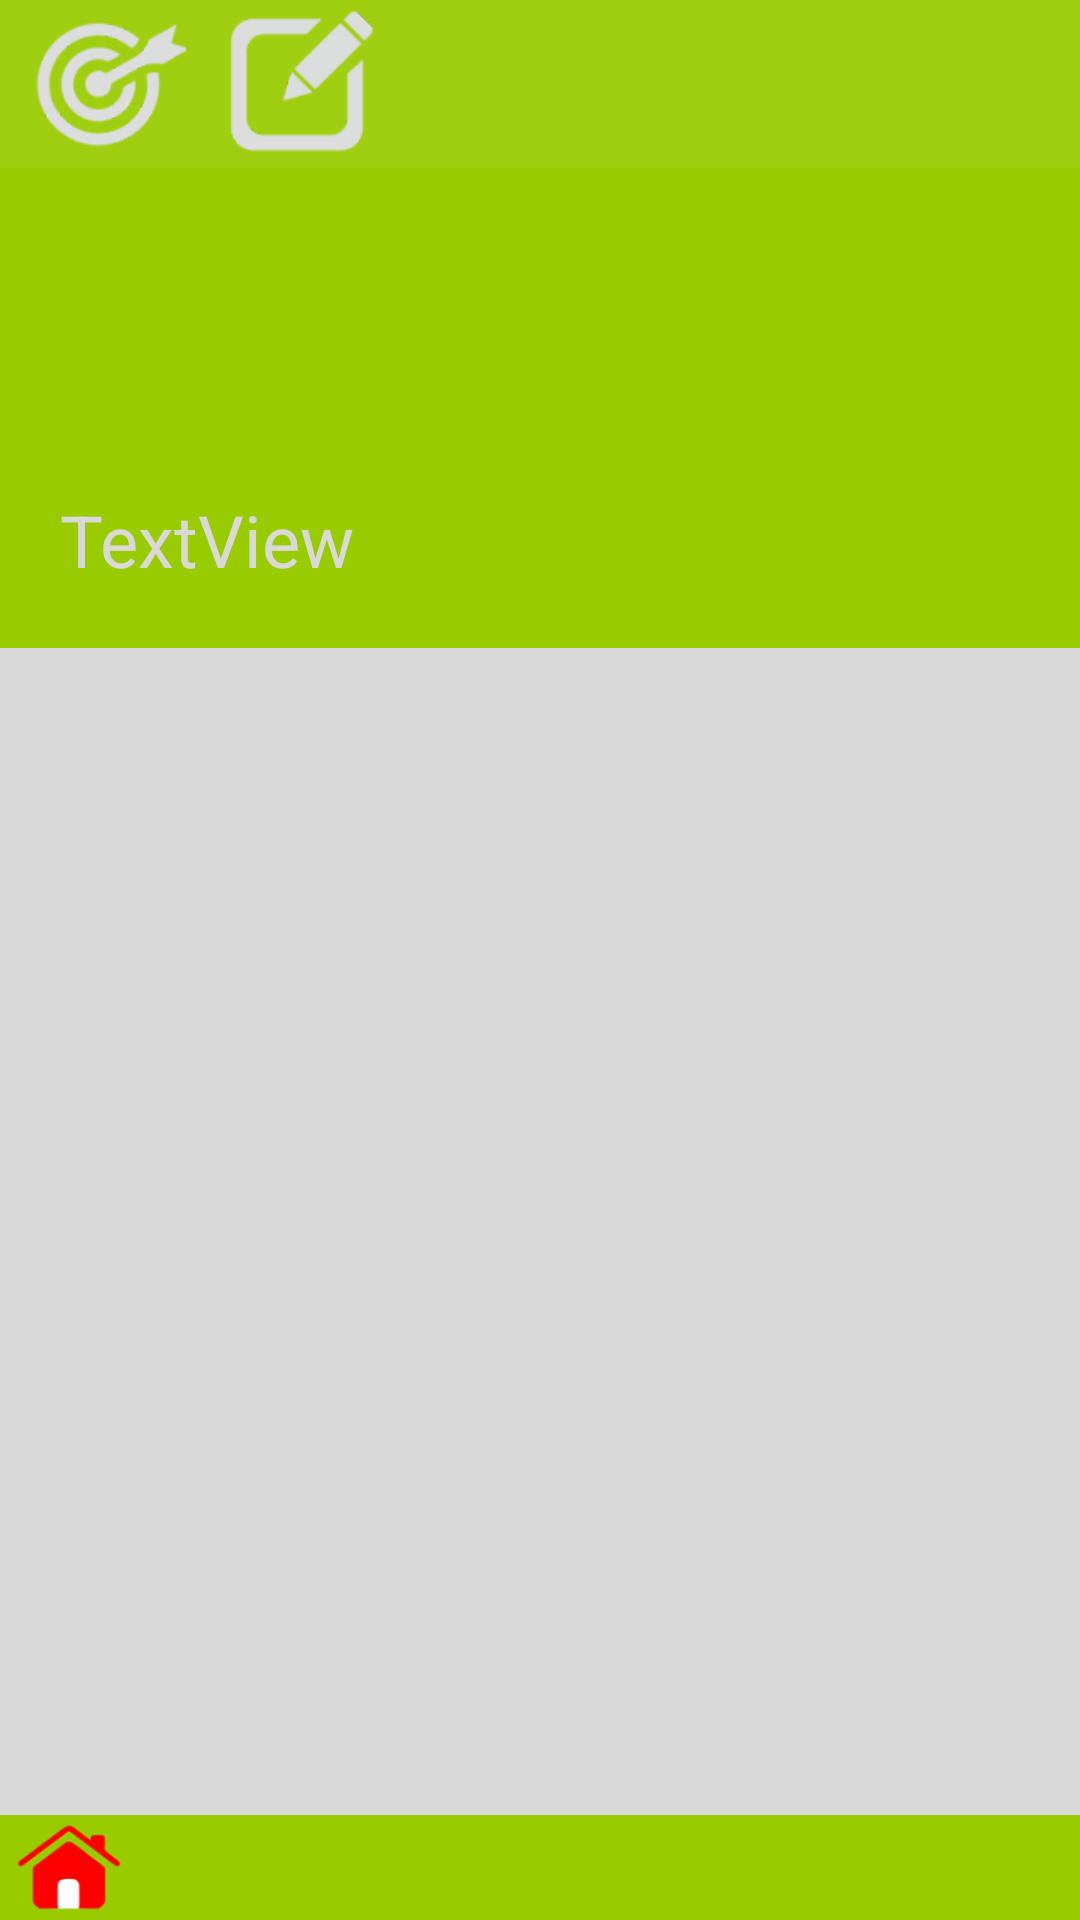

Here is an Android app screen rendered from its layout file. Give the layout XML and the strings, colors and styles it references.
<!-- AndroidManifest.xml: application theme Theme.AppCompat.Light.NoActionBar.FullScreen -->
<!-- res/layout/activity_view__idea.xml -->
<?xml version="1.0" encoding="utf-8"?>

<android.support.design.widget.CoordinatorLayout

    xmlns:android="http://schemas.android.com/apk/res/android"
    xmlns:app="http://schemas.android.com/apk/res-auto"
    android:id="@+id/view_empati"
    android:layout_width="match_parent"
    android:layout_height="match_parent"
    android:fitsSystemWindows="true">

    <LinearLayout
        android:orientation="vertical"
        android:layout_width="match_parent"
        android:layout_height="match_parent">

        <android.support.design.widget.AppBarLayout
            android:id="@+id/MyAppbar"
            android:layout_width="match_parent"
            android:layout_height="216dp"
            android:fitsSystemWindows="true"
            android:background="@android:color/holo_green_light">

            <android.support.design.widget.CollapsingToolbarLayout
                android:id="@+id/collapse_toolbar"
                android:layout_width="match_parent"
                android:layout_height="match_parent"
                app:layout_scrollFlags="scroll|exitUntilCollapsed"
                android:fitsSystemWindows="true">

                <ImageView
                    android:id="@+id/bgheader"
                    android:layout_width="match_parent"
                    android:layout_height="match_parent"
                    android:scaleType="centerCrop"
                    android:fitsSystemWindows="true"
                    app:layout_collapseMode="parallax"
                    android:layout_weight="1" />

                <LinearLayout
                    android:orientation="horizontal"
                    android:layout_width="match_parent"
                    android:layout_height="?attr/actionBarSize"
                    android:background="@color/transparant">

                    <ImageView
                        android:layout_width="68dp"
                        android:layout_height="match_parent"
                        app:srcCompat="@drawable/mission"
                        android:id="@+id/iv_mission" />

                    <ImageView
                        android:layout_width="64dp"
                        android:layout_height="match_parent"
                        app:srcCompat="@drawable/entry"
                        android:id="@+id/iv_entry" />

                </LinearLayout>

                <TextView
                    android:text="TextView"
                    android:layout_width="match_parent"
                    android:layout_height="match_parent"
                    android:id="@+id/tvtittle"
                    android:gravity="bottom"
                    android:layout_margin="20dp"
                    android:textColor="@color/colorisibg"
                    android:textSize="24sp" />

                <TextView
                    android:text="TextView"
                    android:layout_width="wrap_content"
                    android:layout_height="wrap_content"
                    android:id="@+id/idview"
                    android:visibility="invisible" />

                

            </android.support.design.widget.CollapsingToolbarLayout>

        </android.support.design.widget.AppBarLayout>

        <android.support.v4.widget.NestedScrollView
            android:layout_width="match_parent"
            android:layout_height="match_parent"
            android:layout_gravity="fill_vertical"
            app:layout_behavior="@string/appbar_scrolling_view_behavior"
            android:background="@color/colorisibg"
            android:layout_weight="0.10">

            <include
                layout="@layout/content_view"
                android:layout_width="match_parent"
                android:layout_height="match_parent"
                android:layout_margin="20dp"/>

        </android.support.v4.widget.NestedScrollView>

        <LinearLayout
            android:orientation="horizontal"
            android:layout_width="match_parent"
            android:layout_height="35dp"
            android:background="@android:color/holo_green_light"
            android:weightSum="1">

            <ImageView
                android:layout_width="46dp"
                android:layout_height="wrap_content"
                app:srcCompat="@drawable/ic_home"
                android:id="@+id/iv_dash" />

            <ImageView
                android:layout_width="wrap_content"
                android:layout_height="match_parent"
                app:srcCompat="@drawable/ic_menu_share"
                android:id="@+id/iv_share"
                android:layout_weight="0.04" />
        </LinearLayout>
    </LinearLayout>


</android.support.design.widget.CoordinatorLayout>
<!-- res/layout/content_view.xml (included above) -->
<?xml version="1.0" encoding="utf-8"?>

<LinearLayout xmlns:android="http://schemas.android.com/apk/res/android"
    xmlns:app="http://schemas.android.com/apk/res-auto"
    android:layout_width="match_parent"
    android:layout_height="match_parent"
    android:layout_margin="20dp"
    android:orientation="vertical">

    <TextView
        android:layout_width="match_parent"
        android:layout_height="wrap_content"
        android:id="@+id/tvisi1" />

    <FrameLayout
        android:layout_width="match_parent"
        android:layout_height="wrap_content"
        android:layout_gravity="center">

        <ImageView
            android:layout_width="match_parent"
            android:id="@+id/photo1"
            android:layout_height="250dp" />
    </FrameLayout>

    <TextView
        android:layout_width="match_parent"
        android:layout_height="wrap_content"
        android:id="@+id/tvisi2" />

    <FrameLayout
        android:layout_width="match_parent"
        android:layout_height="wrap_content"
        android:layout_gravity="center">

        <ImageView
            android:layout_width="match_parent"
            android:layout_height="250dp"
            android:id="@+id/photo2" />

    </FrameLayout>

    <TextView
        android:layout_width="match_parent"
        android:layout_height="wrap_content"
        android:id="@+id/tvisi3" />

    <FrameLayout
        android:layout_width="match_parent"
        android:layout_height="wrap_content">

        <ImageView
            android:layout_width="match_parent"
            android:layout_height="250dp"
            android:id="@+id/photo3"
            android:layout_gravity="center" />
    </FrameLayout>

</LinearLayout>
<!-- resources referenced by this layout -->
<resources>
  <color name="colorisibg">#dad9d9</color>
  <color name="transparant">#10fafafa</color>
  <!-- drawable entry: png bitmap (drawable, 21727 bytes) -->
  <!-- drawable ic_home: png bitmap (drawable, 21126 bytes) -->
  <!-- drawable mission: png bitmap (drawable, 26052 bytes) -->
  <style name="Theme.AppCompat.Light.NoActionBar.FullScreen" parent="@style/Theme.AppCompat.Light">
              <item name="windowNoTitle">true</item>
              <item name="windowActionBar">false</item>
              <item name="android:windowFullscreen">true</item>
              <item name="android:windowContentOverlay">@null</item>
          <item name="colorPrimary">@color/colorPrimary</item>
          <item name="colorPrimaryDark">@color/colorPrimaryDark</item>
          <item name="colorAccent">@color/colorAccent</item>
      </style>
  <color name="colorPrimary">#16c7b1</color>
  <color name="colorPrimaryDark">#12916f</color>
  <color name="colorAccent">#3a4a61</color>
</resources>
